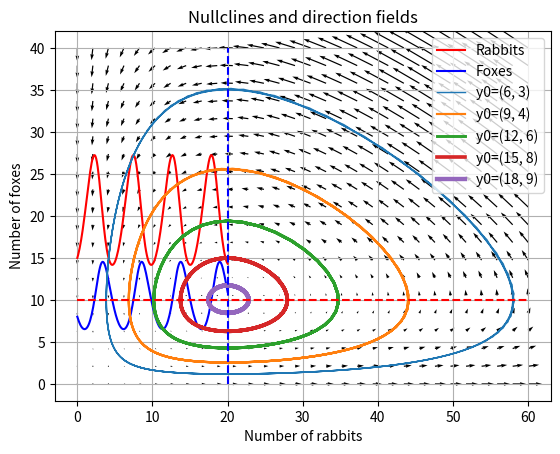

Write the Python code that produced this figure.
import os.path

import matplotlib.pyplot as plt
import numpy as np
import pandas as pd
from scipy.integrate import odeint

a = 1
b = 0.1
c = 1.5
d = 0.075

# function that returns dy/dt
def model(y,t):
    dy0dt = a * y[0] - b * y[0] * y[1]
    dy1dt = -c * y[1] + d * y[0] * y[1]
    return [dy0dt,dy1dt]

# initial condition
y0 = [15, 8]                     # initials conditions: 10 rabbits and 5 foxes

# time points
length = 20
t = np.linspace(0,length,length*10)
L = len(t)

# solve ODEs
y, infodict = odeint(model,y0,t, full_output=True)
infodict['message']                     # >>> 'Integration successful.'

# Plot the time course of the solution

plt.plot(t, y[:,0], 'r-', label='Rabbits')
plt.plot(t, y[:,1]  , 'b-', label='Foxes')
plt.grid()
plt.legend(loc='upper left')
plt.xlabel('Time')
plt.ylabel('Population density')
plt.title('Evolution of foxes and rabbits populations')
plt.show()

# Save the data to csv
time = [i for i in range(len(t))]
df = pd.DataFrame({
    'Time': t,
    'Rabbits': y[:,0],
    'Foxes': y[:,1]
})
df.set_index('Time', inplace=True, drop=True)
#df = pd.DataFrame([y[:,0], y[:,1]], columns=time, index=['Rabbits', 'Foxes'])
print(df)
# Save to CSV
simulation_output_file = os.path.join(".", "predator_prey_ODE_sim_results.csv")
df.to_csv(simulation_output_file, sep='\t')

simulation_output_file_rows = os.path.join(".", "predator_prey_ODE_sim_results_rows.csv")
df_t = df.T
df_t.to_csv(simulation_output_file_rows, sep=',')


#------------------------------------------------------------

# We will plot some trajectories in a phase plane for different starting
# points 

#fixed points
y_f0 = np.array([ 0. ,  0.])
y_f1 = np.array([ c/d, a/b])

values  = np.linspace(0.3, 0.9, 5)    # position of y0 between y_f0 and y_f1

for v in values:
    y0 = v * y_f1                     # starting point
    y = odeint( model, y0, t)         # we don't need infodict here
    plt.plot( y[:,0], y[:,1], lw=3.5*v, label='y0=(%.f, %.f)' % ( y0[0], y0[1]) )


plt.title('Trajectories')
plt.xlabel('Number of rabbits')
plt.ylabel('Number of foxes')
plt.legend(loc='best')
plt.grid()
#plt.show()

#-------------------------------------------------------------------
# define a grid and compute direction at each point
xx = np.linspace(0, 60, 30)
yy = np.linspace(0, 40, 20)
X1 , Y1  = np.meshgrid(xx, yy)                  # create a grid
DX1, DY1 = model([X1, Y1],t=0)                  # compute growth rate on the gridt
M = (np.hypot(DX1, DY1))                        # Norm of the growth rate 
M[ M == 0] = 1.                                 # Avoid zero division errors 
#DX1 /= M                                        # Normalize each arrows
#DY1 /= M 

#the nullclines are y=a/b and x=c/d 

plt.title('Nullclines and direction fields')
Q = plt.quiver(X1, Y1, DX1, DY1)
plt.plot([c/d,c/d],[0,40],'b--',label='nullcline 1')
plt.plot([0,60],[a/b,a/b],'r--',label='nullcline 2')
plt.xlabel('Number of rabbits')
plt.ylabel('Number of foxes')
plt.grid()
plt.show()



